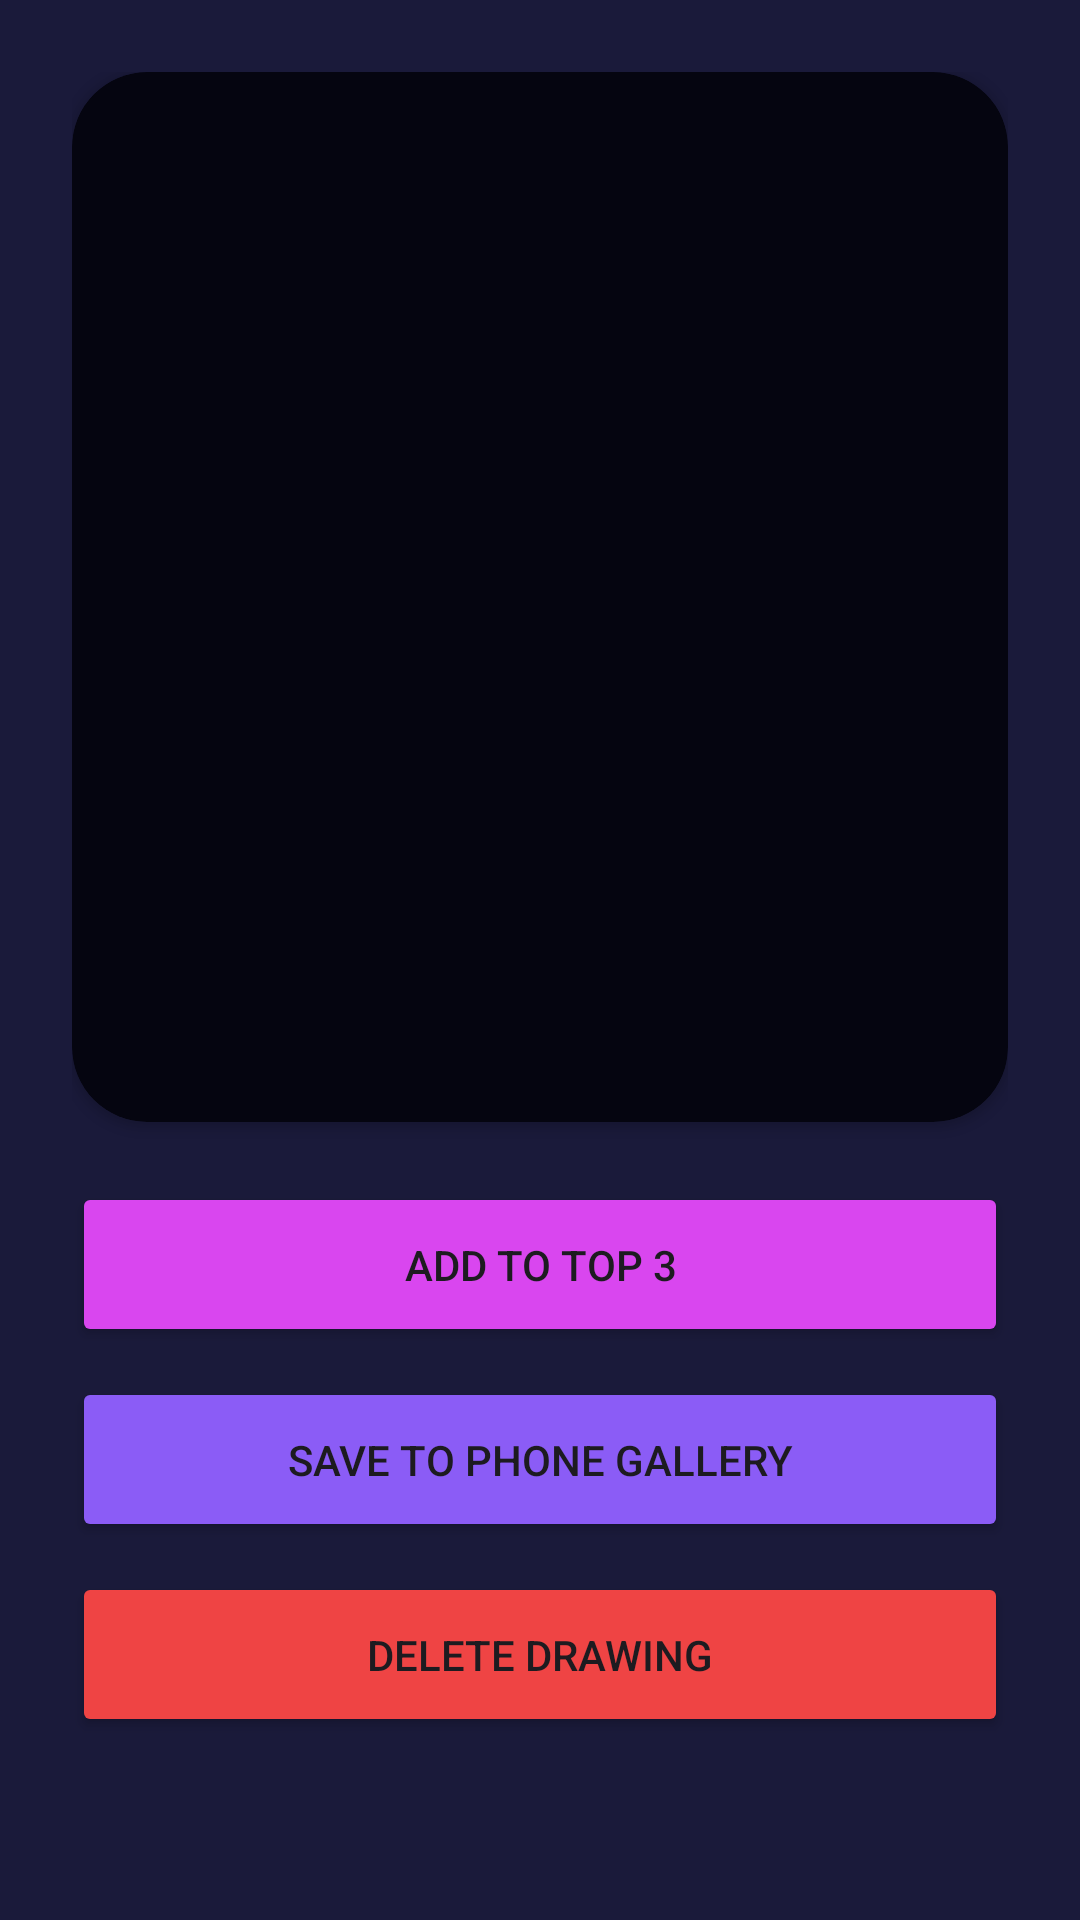

This screen was rendered from an Android layout file. Write that file and the resources it references.
<!-- AndroidManifest.xml: application theme Theme.ArtDash -->
<!-- res/layout/dialog_image_detail.xml -->
<?xml version="1.0" encoding="utf-8"?>
<LinearLayout xmlns:android="http://schemas.android.com/apk/res/android"
    xmlns:app="http://schemas.android.com/apk/res-auto"
    android:layout_width="match_parent"
    android:layout_height="wrap_content"
    android:background="#1A1A3A"
    android:orientation="vertical"
    android:padding="24dp">

    <androidx.cardview.widget.CardView
        android:layout_width="match_parent"
        android:layout_height="350dp"
        app:cardBackgroundColor="#050510"
        app:cardCornerRadius="25dp">
        <ImageView
            android:id="@+id/ivLargeImage"
            android:layout_width="match_parent"
            android:layout_height="match_parent"
            android:scaleType="fitCenter" />
    </androidx.cardview.widget.CardView>

    <Button
        android:id="@+id/btnToggleTop"
        android:layout_width="match_parent"
        android:layout_height="55dp"
        android:layout_marginTop="20dp"
        android:backgroundTint="#D946EF"
        android:text="Add to Top 3"
        app:cornerRadius="20dp" />

    <Button
        android:id="@+id/btnSaveLocal"
        android:layout_width="match_parent"
        android:layout_height="55dp"
        android:layout_marginTop="10dp"
        android:backgroundTint="#8B5CF6"
        android:text="Save to Phone Gallery"
        app:cornerRadius="20dp" />

    <Button
        android:id="@+id/btnDeleteDrawing"
        android:layout_width="match_parent"
        android:layout_height="55dp"
        android:layout_marginTop="10dp"
        android:backgroundTint="#EF4444"
        android:text="Delete Drawing"
        app:cornerRadius="20dp" />

</LinearLayout>
<!-- resources referenced by this layout -->
<resources>
  <style name="Theme.ArtDash" parent="Base.Theme.ArtDash" />
  <style name="Base.Theme.ArtDash" parent="Theme.Material3.DayNight.NoActionBar">
      </style>
</resources>
